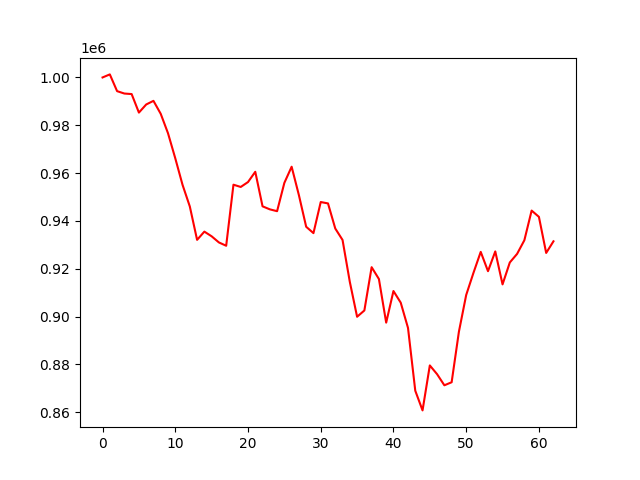

The data file committed next to this chart (first rows):
account_value, date, daily_return
1000000, 2022-01-03, 
1001280, 2022-01-04, 0.00128
994275, 2022-01-05, -0.006996
993277, 2022-01-06, -0.001003
993055, 2022-01-07, -0.0002232
985307, 2022-01-10, -0.007803
988693, 2022-01-11, 0.003437
990217, 2022-01-12, 0.001542
984793, 2022-01-13, -0.005478
976676, 2022-01-14, -0.008242
966201, 2022-01-18, -0.01073
955083, 2022-01-19, -0.01151
946039, 2022-01-20, -0.009469
932083, 2022-01-21, -0.01475
935521, 2022-01-24, 0.003689
933566, 2022-01-25, -0.00209
931000, 2022-01-26, -0.002749
929613, 2022-01-27, -0.00149
955156, 2022-01-28, 0.02748
954201, 2022-01-31, -0.001
956253, 2022-02-01, 0.00215
960550, 2022-02-02, 0.004494
946102, 2022-02-03, -0.01504
944844, 2022-02-04, -0.00133
944073, 2022-02-07, -0.0008161
955919, 2022-02-08, 0.01255
962670, 2022-02-09, 0.007063
950754, 2022-02-10, -0.01238
937555, 2022-02-11, -0.01388
934895, 2022-02-14, -0.002838
947899, 2022-02-15, 0.01391
947320, 2022-02-16, -0.0006101
936823, 2022-02-17, -0.01108
932037, 2022-02-18, -0.005109
914506, 2022-02-22, -0.01881
899915, 2022-02-23, -0.01595
902545, 2022-02-24, 0.002922
920649, 2022-02-25, 0.02006
915701, 2022-02-28, -0.005374
897456, 2022-03-01, -0.01992
910683, 2022-03-02, 0.01474
905813, 2022-03-03, -0.005347
895261, 2022-03-04, -0.01165
868986, 2022-03-07, -0.02935
860755, 2022-03-08, -0.009472
879563, 2022-03-09, 0.02185
875903, 2022-03-10, -0.004161
871258, 2022-03-11, -0.005303
872525, 2022-03-14, 0.001454
893668, 2022-03-15, 0.02423
909005, 2022-03-16, 0.01716
918274, 2022-03-17, 0.0102
927053, 2022-03-18, 0.00956
918980, 2022-03-21, -0.008709
927243, 2022-03-22, 0.008991
913460, 2022-03-23, -0.01486
922626, 2022-03-24, 0.01003
926214, 2022-03-25, 0.003889
931918, 2022-03-28, 0.006158
944324, 2022-03-29, 0.01331
... 3 more rows
